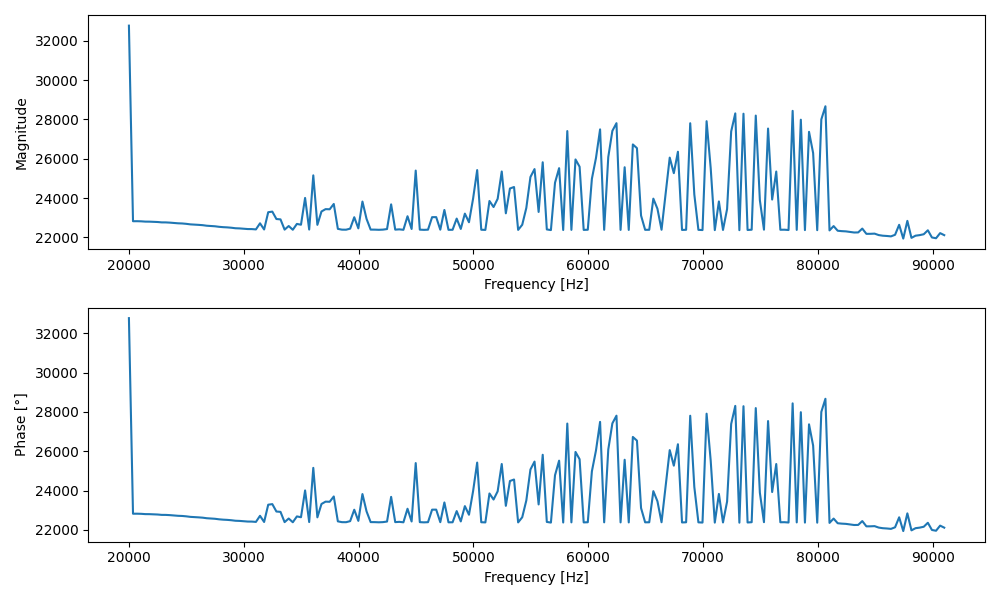

The file beside this chart, header and first rows:
Frequency [Hz], Magnitude, Phase [°]
20000, 32767, 32767
20356, 22827, 22827
20713, 22828, 22828
21070, 22822, 22822
21427, 22807, 22807
21784, 22805, 22805
22140, 22795, 22795
22497, 22787, 22787
22854, 22768, 22768
23211, 22767, 22767
23568, 22755, 22755
23924, 22736, 22736
24281, 22721, 22721
24638, 22713, 22713
24995, 22694, 22694
25352, 22667, 22667
25708, 22656, 22656
26065, 22642, 22642
26422, 22626, 22626
26779, 22598, 22598
27136, 22582, 22582
27492, 22570, 22570
27849, 22543, 22543
28206, 22525, 22525
28563, 22514, 22514
28920, 22496, 22496
29276, 22470, 22470
29633, 22462, 22462
29990, 22447, 22447
30347, 22429, 22429
30704, 22427, 22427
31060, 22411, 22411
31417, 22721, 22721
31774, 22407, 22407
32131, 23285, 23285
32488, 23315, 23315
32844, 22939, 22939
33201, 22921, 22921
33558, 22400, 22400
33915, 22583, 22583
34272, 22393, 22393
34628, 22690, 22690
34985, 22649, 22649
35342, 24010, 24010
35699, 22404, 22404
36056, 25158, 25158
36412, 22642, 22642
36769, 23322, 23322
37126, 23441, 23441
37483, 23434, 23434
37840, 23704, 23704
38196, 22439, 22439
38553, 22398, 22398
38910, 22396, 22396
39267, 22450, 22450
39624, 23030, 23030
39980, 22464, 22464
40337, 23827, 23827
40694, 22947, 22947
41051, 22401, 22401
... 140 more rows
